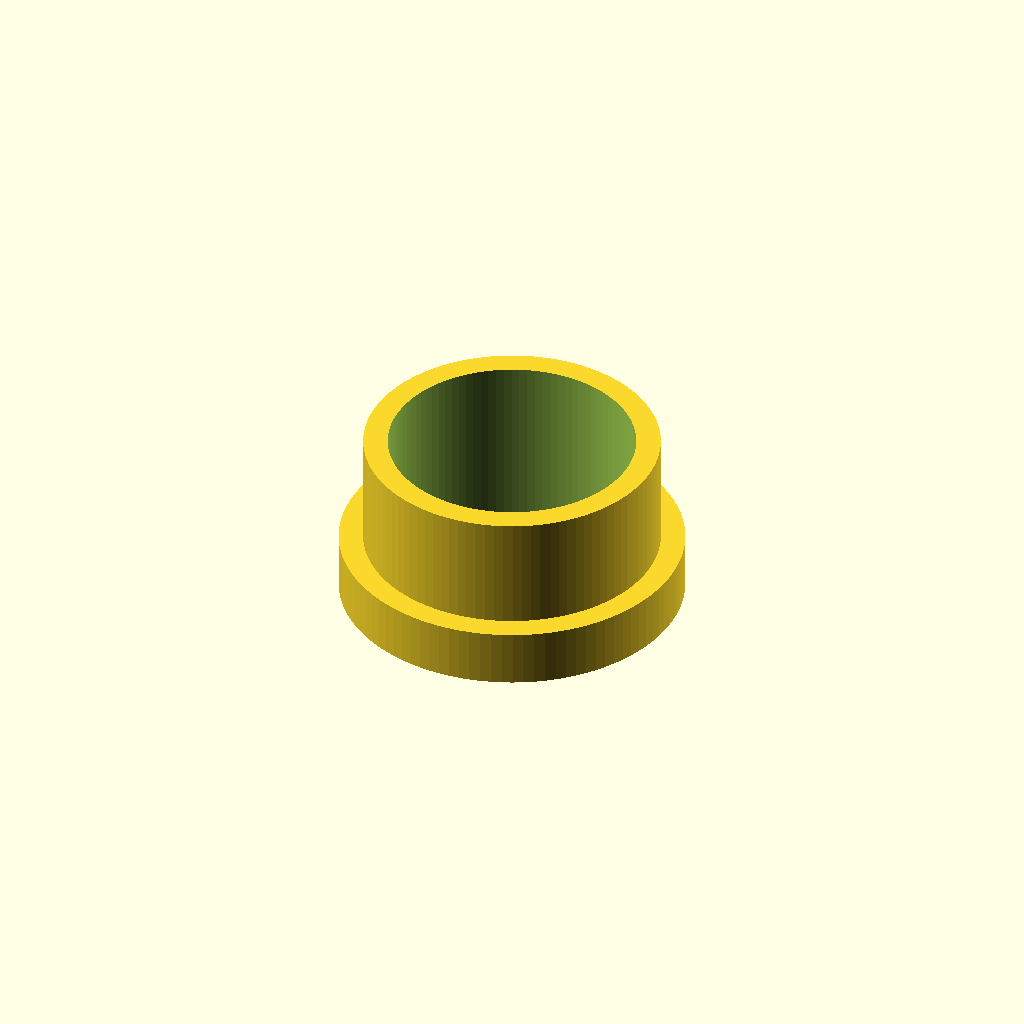
Cell 1 — every parameter at its default value.
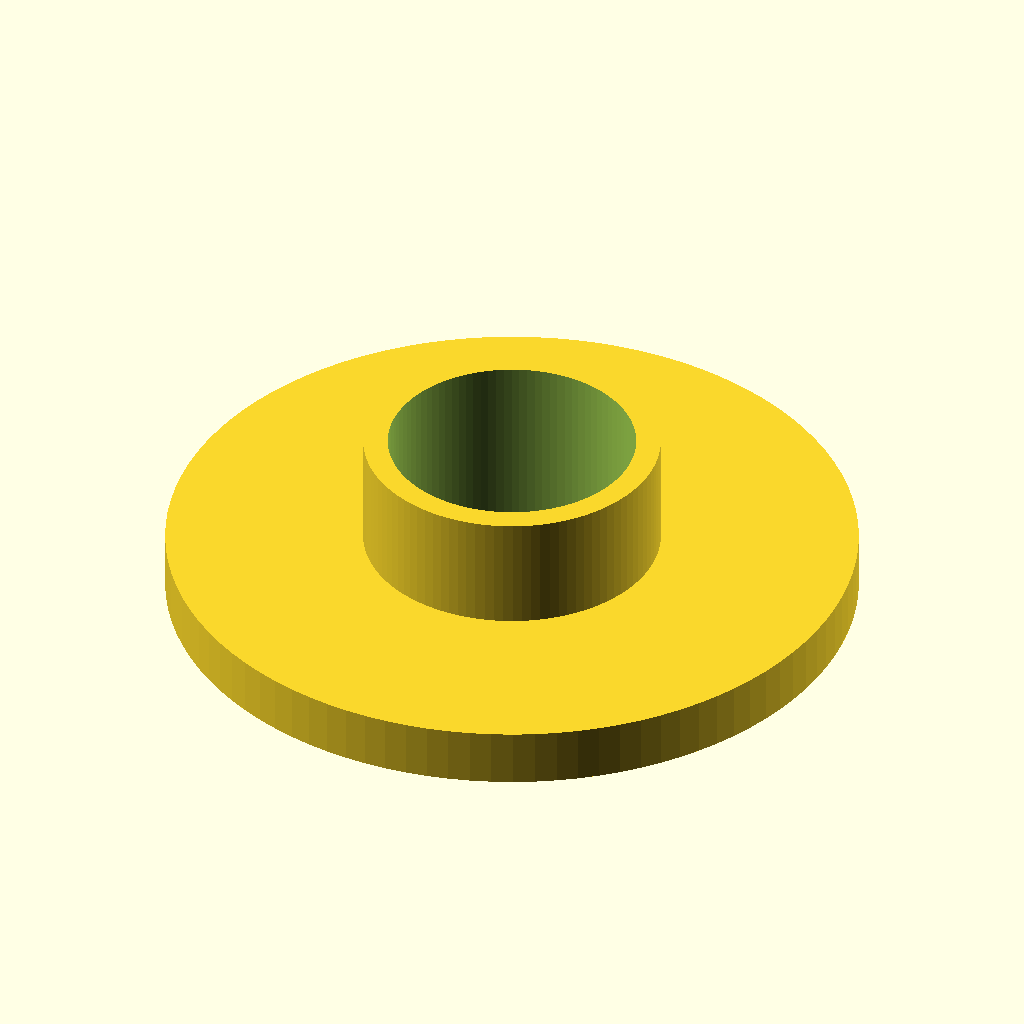
Cell 2: rim_outer_diameter = 24 (everything else at default).
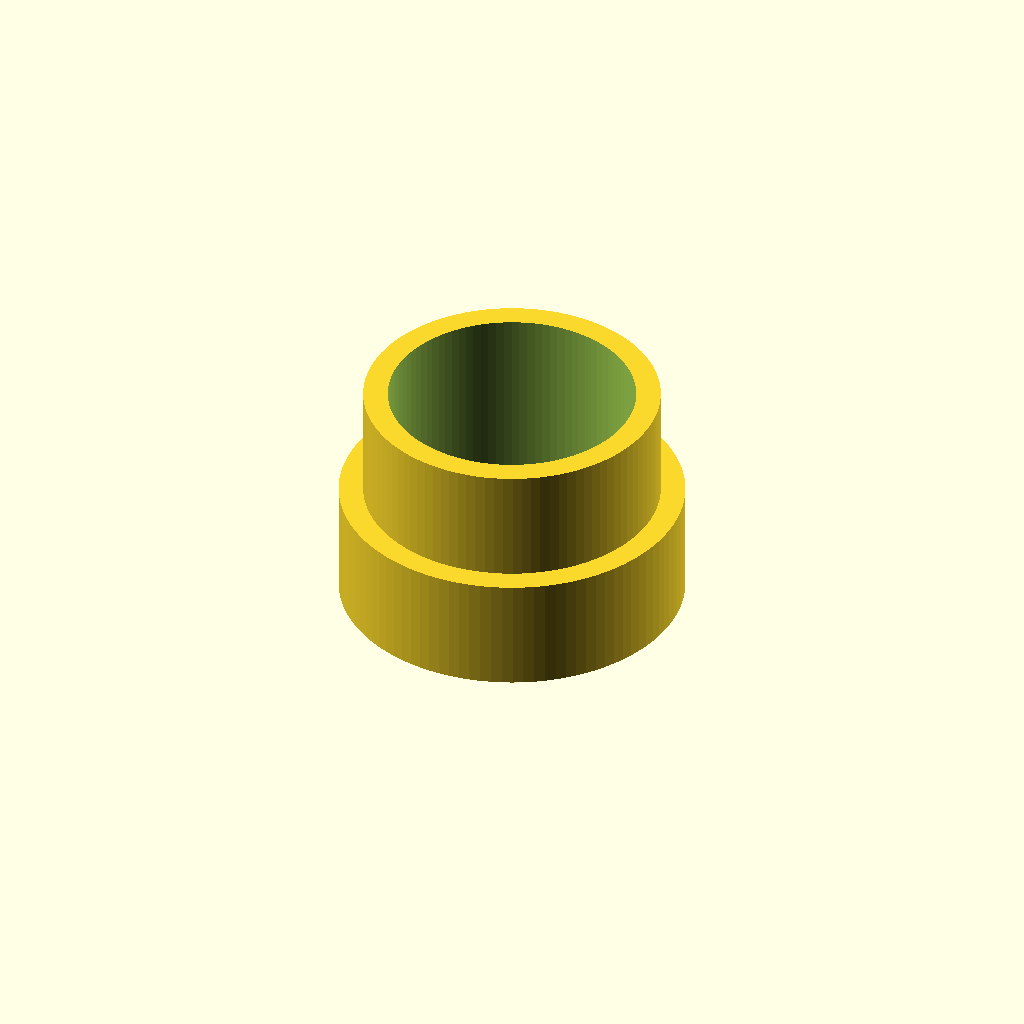
Cell 3: the same model with rim_height = 4.
All cells are drawn from one camera (rotation 55°, 0°, 25°, orthographic, colour scheme Cornfield), so only the parameter changes between them.
Source of the model, CAD/src/888_4001.scad:
//prumer loziska 10 mm
//pocinato se sroubem M8 o min delce 20 mm

include <../src/Parameters.scad>
inner_diameter = M8_screw_diameter;
rim_outer_diameter=12;
rim_height = 2;
//bearng_ball_height = 9/2-0.5;
//inner_diameter = M6_screw_diameter - 0.25;
//outer_diameter = bearing_efsm_10_d + 3;

module 888_3016(draft = true){

    difference(){
        union(){
            cylinder(h = rim_height, d = rim_outer_diameter, $fn = 100);
            translate([0,0,rim_height])
                cylinder(h = (bearing_EFOM_10_h/2)-0.5, d = bearing_EFOM_10_d1, $fn = 100);
        }
        cylinder(h = 2 * bearing_EFOM_10_h , d = inner_diameter, $fn = 100);
    }
}
888_3016();
Parameter table extracted from the source (name, type, default, range or options):
rim_outer_diameter: number, default 12
rim_height: number, default 2
